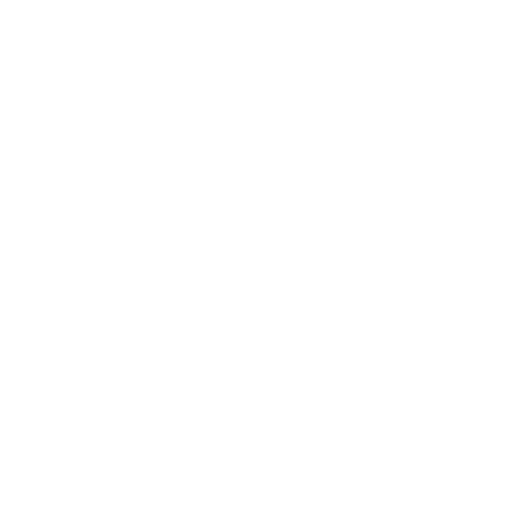
t = 0.00 s
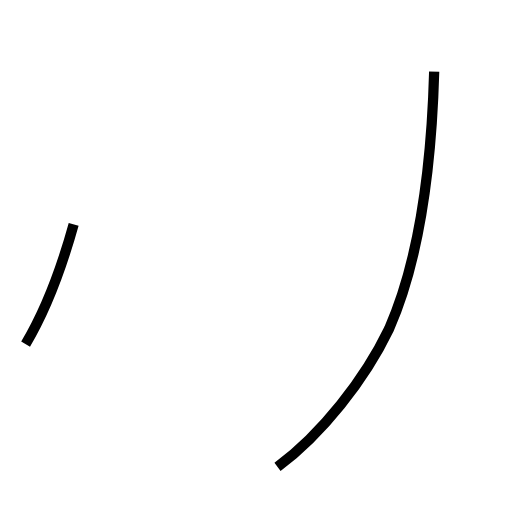
t = 1.67 s
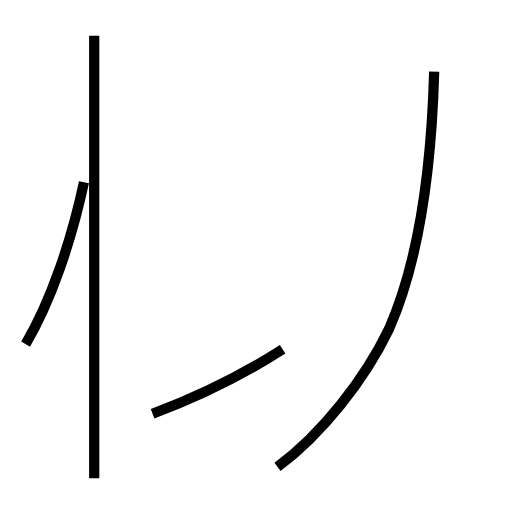
t = 3.52 s
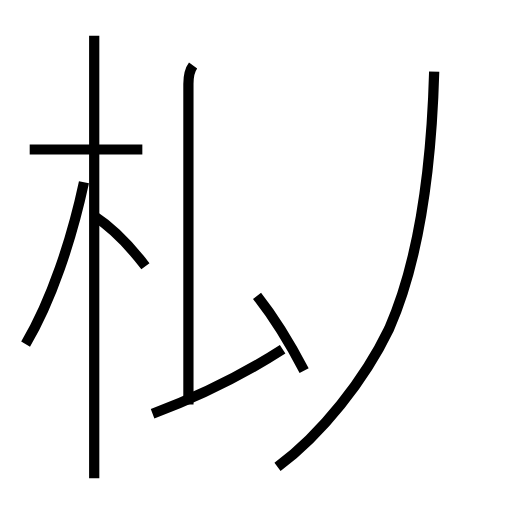
t = 5.32 s
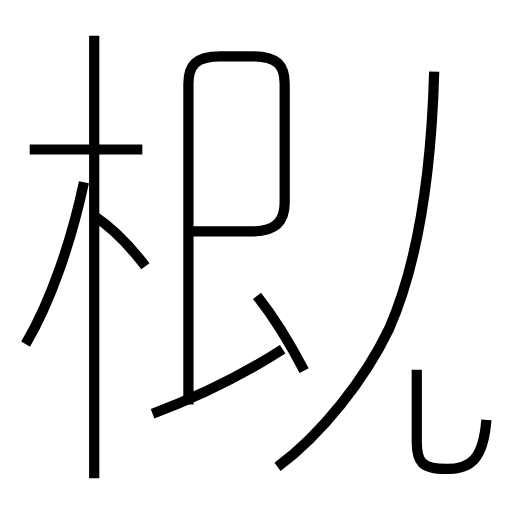
t = 6.88 s
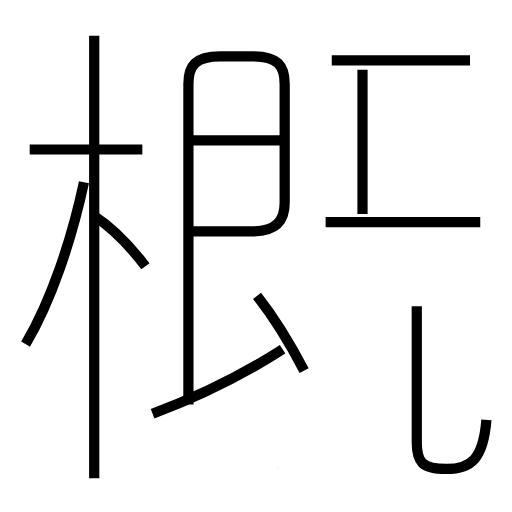
t = 8.61 s

The animated SVG that drew these frames (rendered in a browser with its animation timeline set to each time). Animation: 13 SMIL elements (animate=13); one cycle of 8.61 s.

<?xml version='1.0' encoding='utf-8'?>
<svg viewBox="0.0 -6.0 50.0 50.0" version="1.1" xmlns="http://www.w3.org/2000/svg"><rect x="-1000" y="-1000" width="2000" height="2000" stroke="white" fill="white" /><g style="fill:none;stroke:#000000;stroke-width:1"><path d="M 27.1 1.6 C 31.4 -1.6 35.6 -6.9 38.0 -11.9 C 40.6 -17.8 42.1 -26.3 42.4 -37.0 " transform="translate(0.0 38.0)" stroke-dasharray="43.13130502778655" stroke-dashoffset="43.13130502778655"><animate attributeName="stroke-dashoffset" from="43.13130502778655" to="0" dur="1.2939391508335965s" begin="0s; anim_end.end" fill="freeze" id="anim0" /></path><path d="M 2.5 -10.4 C 5.0 -14.6 7.0 -20.6 8.2 -26.2 " transform="translate(0.0 38.0)" stroke-dasharray="16.863575284085034" stroke-dashoffset="16.863575284085034"><animate attributeName="stroke-dashoffset" from="16.863575284085034" to="0" dur="0.505907258522551s" begin="anim0.end" fill="freeze" id="anim1" /></path><path d="M 14.9 -3.6 C 19.2 -5.2 23.4 -7.2 27.6 -9.9 " transform="translate(0.0 38.0)" stroke-dasharray="14.204709611225676" stroke-dashoffset="14.204709611225676"><animate attributeName="stroke-dashoffset" from="14.204709611225676" to="0" dur="0.42614128833677023s" begin="anim1.end" fill="freeze" id="anim2" /></path><path d="M 9.2 2.7 L 9.2 -40.5 " transform="translate(0.0 38.0)" stroke-dasharray="43.2" stroke-dashoffset="43.2"><animate attributeName="stroke-dashoffset" from="43.2" to="0" dur="1.296s" begin="anim2.end" fill="freeze" id="anim3" /></path><path d="M 14.2 -18.0 C 12.9 -19.7 11.2 -21.6 9.2 -22.9 " transform="translate(0.0 38.0)" stroke-dasharray="7.034063481815332" stroke-dashoffset="7.034063481815332"><animate attributeName="stroke-dashoffset" from="7.034063481815332" to="0" dur="0.21102190445445995s" begin="anim3.end" fill="freeze" id="anim4" /></path><path d="M 13.9 -29.4 L 2.9 -29.4 " transform="translate(0.0 38.0)" stroke-dasharray="11.0" stroke-dashoffset="11.0"><animate attributeName="stroke-dashoffset" from="11.0" to="0" dur="0.32999999999999996s" begin="anim4.end" fill="freeze" id="anim5" /></path><path d="M 29.7 -7.8 C 28.4 -10.3 26.6 -13.2 25.1 -15.1 " transform="translate(0.0 38.0)" stroke-dasharray="8.639324513443094" stroke-dashoffset="8.639324513443094"><animate attributeName="stroke-dashoffset" from="8.639324513443094" to="0" dur="0.2591797354032928s" begin="anim5.end" fill="freeze" id="anim6" /></path><path d="M 18.4 -4.5 L 18.4 -35.8 C 18.4 -37.6 19.1 -38.5 21.5 -38.5 L 24.7 -38.5 C 27.1 -38.5 27.8 -37.6 27.8 -35.8 L 27.8 -24.2 C 27.8 -22.5 27.0 -21.4 24.6 -21.4 L 18.8 -21.4 " transform="translate(0.0 38.0)" stroke-dasharray="66.37247959549741" stroke-dashoffset="66.37247959549741"><animate attributeName="stroke-dashoffset" from="66.37247959549741" to="0" dur="1.9911743878649222s" begin="anim6.end" fill="freeze" id="anim7" /></path><path d="M 47.5 -3.0 C 47.2 0.8 46.0 1.8 43.6 1.8 C 41.2 1.8 40.7 1.1 40.7 -0.8 L 40.7 -14.1 " transform="translate(0.0 38.0)" stroke-dasharray="24.986622639523326" stroke-dashoffset="24.986622639523326"><animate attributeName="stroke-dashoffset" from="24.986622639523326" to="0" dur="0.7495986791856998s" begin="anim7.end" fill="freeze" id="anim8" /></path><path d="M 27.5 -30.3 L 18.8 -30.3 " transform="translate(0.0 38.0)" stroke-dasharray="8.7" stroke-dashoffset="8.7"><animate attributeName="stroke-dashoffset" from="8.7" to="0" dur="0.26099999999999995s" begin="anim8.end" fill="freeze" id="anim9" /></path><path d="M 46.9 -22.3 L 31.8 -22.3 " transform="translate(0.0 38.0)" stroke-dasharray="15.099999999999998" stroke-dashoffset="15.099999999999998"><animate attributeName="stroke-dashoffset" from="15.099999999999998" to="0" dur="0.4529999999999999s" begin="anim9.end" fill="freeze" id="anim10" /></path><path d="M 35.4 -23.1 L 35.4 -37.2 " transform="translate(0.0 38.0)" stroke-dasharray="14.100000000000001" stroke-dashoffset="14.100000000000001"><animate attributeName="stroke-dashoffset" from="14.100000000000001" to="0" dur="0.42300000000000004s" begin="anim10.end" fill="freeze" id="anim11" /></path><path d="M 45.9 -38.1 L 32.4 -38.1" transform="translate(0.0 38.0)" stroke-dasharray="13.5" stroke-dashoffset="13.5"><animate attributeName="stroke-dashoffset" from="13.5" to="0" dur="0.40499999999999997s" begin="anim11.end" fill="freeze" id="anim_end" /></path></g></svg>
